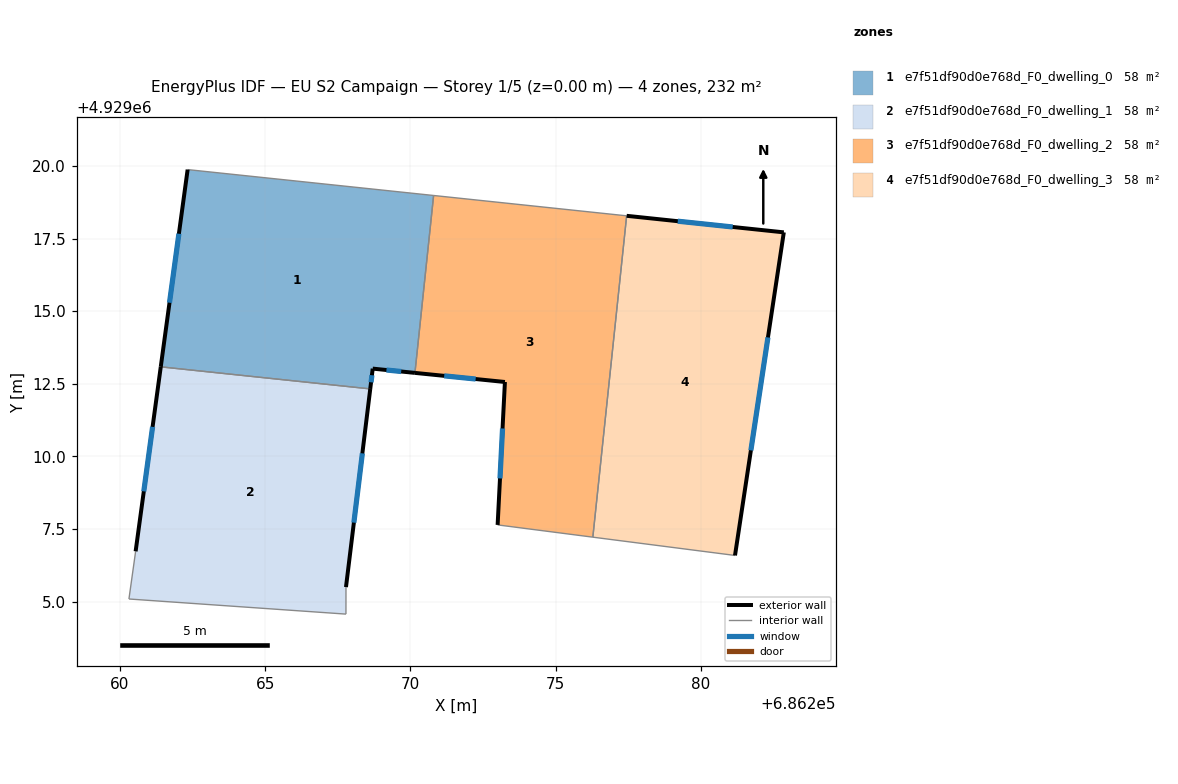
=== STOREY PLAN SPEC (per zone: floor XY polygon, exterior-wall plan segments, windows/doors) ===
zone 1: e7f51df90d0e768d_F0_dwelling_0  (58.0 m²)
  floor: (686270.15, 4929012.88) (686270.80, 4929018.98) (686262.33, 4929019.87) (686261.41, 4929013.08) (686268.62, 4929012.33) (686268.70, 4929013.02)
  exterior wall: (686270.15, 4929012.88) – (686268.70, 4929013.02)  [1.5 m]
    window: (686269.68, 4929012.92) – (686269.17, 4929012.98)  [0.5 m²]
  exterior wall: (686268.70, 4929013.02) – (686268.62, 4929012.33)  [0.7 m]
    window: (686268.67, 4929012.80) – (686268.64, 4929012.55)  [0.3 m²]
  exterior wall: (686261.41, 4929013.08) – (686262.33, 4929019.87)  [6.9 m]
    window: (686261.71, 4929015.29) – (686262.03, 4929017.67)  [2.5 m²]
  interior walls: 3
zone 2: e7f51df90d0e768d_F0_dwelling_1  (58.0 m²)
  floor: (686267.78, 4929004.57) (686267.78, 4929005.50) (686268.62, 4929012.33) (686261.41, 4929013.08) (686260.54, 4929006.73) (686260.31, 4929005.09)
  exterior wall: (686268.62, 4929012.33) – (686267.78, 4929005.50)  [6.9 m]
    window: (686268.34, 4929010.11) – (686268.05, 4929007.72)  [2.5 m²]
  exterior wall: (686260.54, 4929006.73) – (686261.41, 4929013.08)  [6.4 m]
    window: (686260.82, 4929008.80) – (686261.12, 4929011.02)  [2.3 m²]
  interior walls: 4
zone 3: e7f51df90d0e768d_F0_dwelling_2  (58.0 m²)
  floor: (686276.28, 4929007.22) (686277.44, 4929018.28) (686270.80, 4929018.98) (686270.15, 4929012.88) (686273.25, 4929012.56) (686273.00, 4929007.64)
  exterior wall: (686273.00, 4929007.64) – (686273.25, 4929012.56)  [4.9 m]
    window: (686273.08, 4929009.24) – (686273.17, 4929010.96)  [1.8 m²]
  exterior wall: (686273.25, 4929012.56) – (686270.15, 4929012.88)  [3.1 m]
    window: (686272.24, 4929012.66) – (686271.16, 4929012.77)  [1.1 m²]
  interior walls: 4
zone 4: e7f51df90d0e768d_F0_dwelling_3  (58.0 m²)
  floor: (686281.17, 4929006.59) (686282.85, 4929017.71) (686277.44, 4929018.28) (686276.28, 4929007.22)
  exterior wall: (686277.44, 4929018.28) – (686282.85, 4929017.71)  [5.4 m]
    window: (686279.20, 4929018.10) – (686281.09, 4929017.90)  [2.0 m²]
  exterior wall: (686282.85, 4929017.71) – (686281.17, 4929006.59)  [11.2 m]
    window: (686282.30, 4929014.10) – (686281.72, 4929010.21)  [4.1 m²]
  interior walls: 2

=== DERIVED (storey summary) ===
Building: EU S2 Campaign
Storey: 1 of 5  (floor level z = 0.00 m)
Storey gross floor area: 231.9 m²
Zones on this storey: 4
  - e7f51df90d0e768d_F0_dwelling_0: floor 58.0 m²; exterior wall 9.0 m (27.0 m²); 3 window(s) 3.3 m²; WWR 12.2%
  - e7f51df90d0e768d_F0_dwelling_1: floor 58.0 m²; exterior wall 13.3 m (39.8 m²); 2 window(s) 4.9 m²; WWR 12.2%
  - e7f51df90d0e768d_F0_dwelling_2: floor 58.0 m²; exterior wall 8.0 m (24.1 m²); 2 window(s) 2.9 m²; WWR 12.2%
  - e7f51df90d0e768d_F0_dwelling_3: floor 58.0 m²; exterior wall 16.7 m (50.1 m²); 2 window(s) 6.1 m²; WWR 12.2%
Zone adjacency (shared interzone walls):
  - e7f51df90d0e768d_F0_dwelling_0 ↔ e7f51df90d0e768d_F0_dwelling_1
  - e7f51df90d0e768d_F0_dwelling_0 ↔ e7f51df90d0e768d_F0_dwelling_2
  - e7f51df90d0e768d_F0_dwelling_2 ↔ e7f51df90d0e768d_F0_dwelling_3